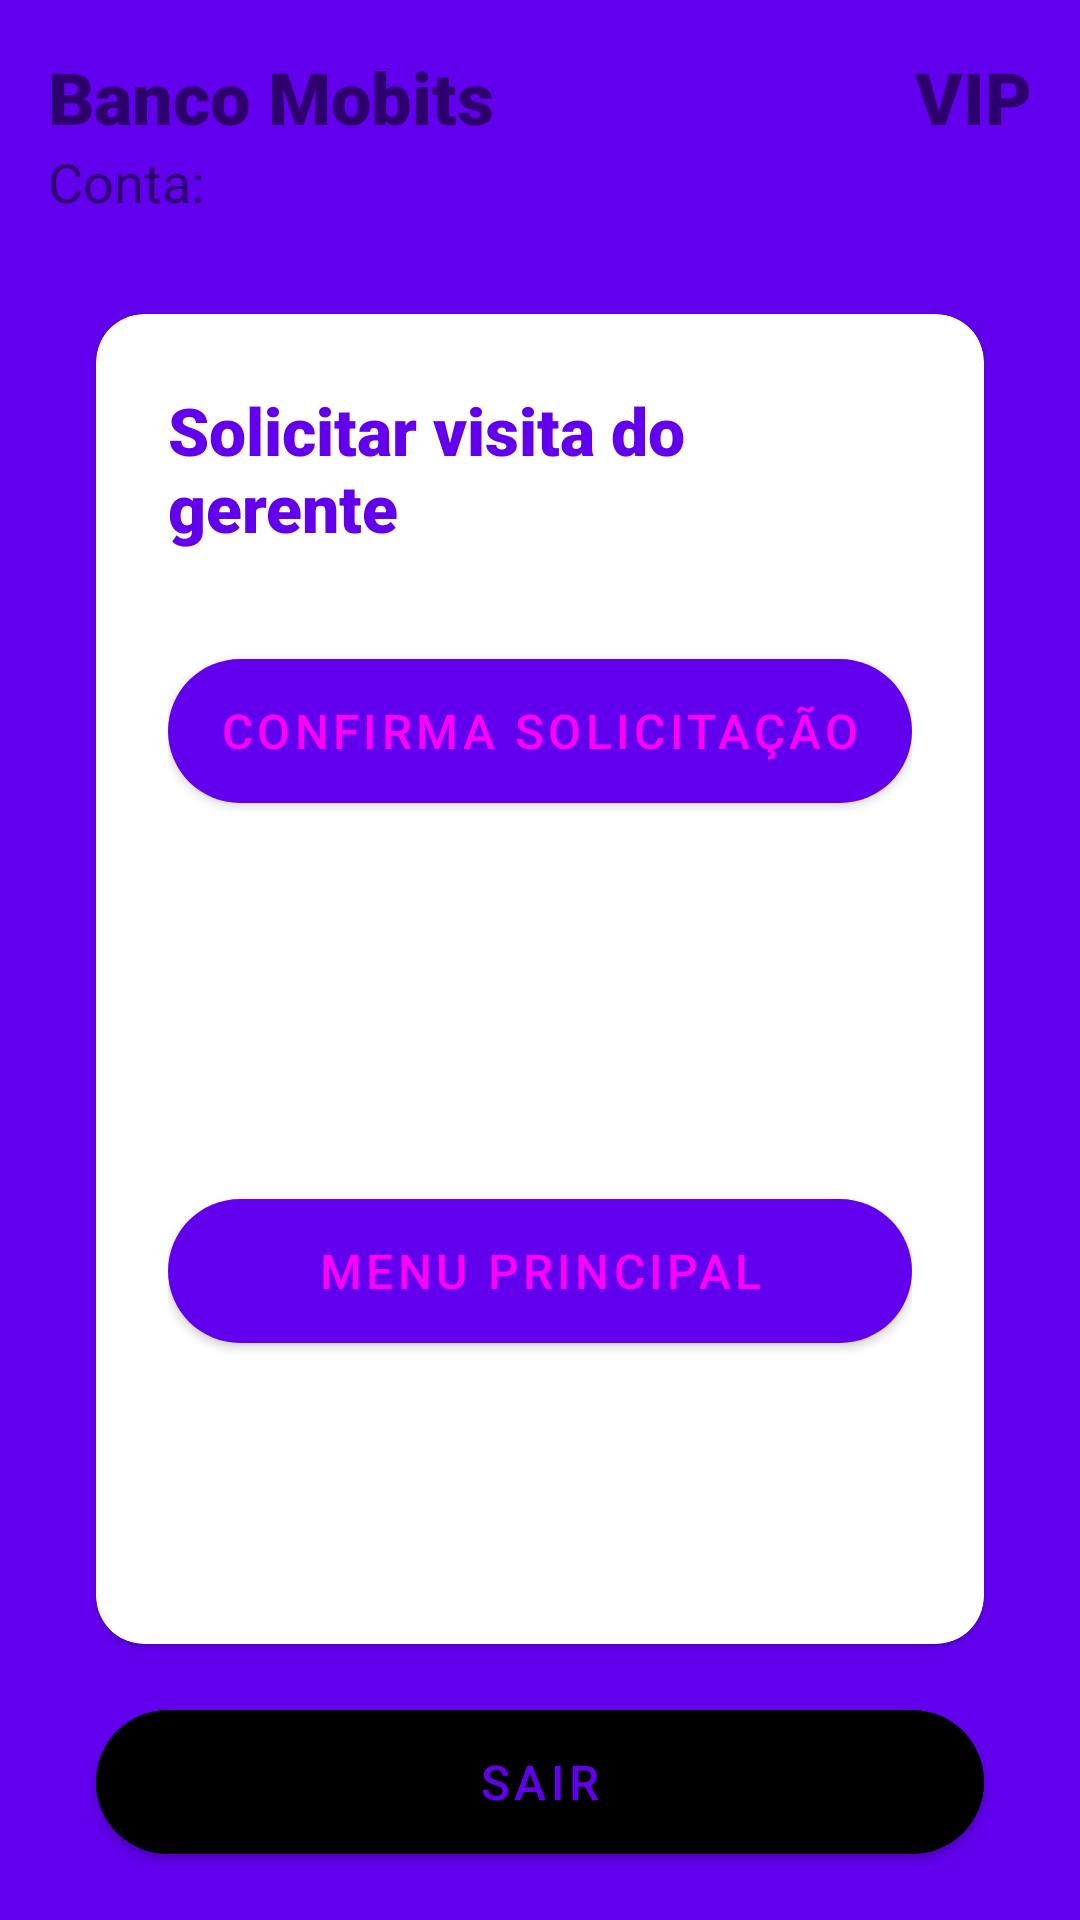

Here is an Android app screen rendered from its layout file. Give the layout XML and the strings, colors and styles it references.
<!-- AndroidManifest.xml: application theme Theme.DesafioMobits -->
<!-- res/layout/activity_gerente.xml -->
<?xml version="1.0" encoding="utf-8"?>
<androidx.constraintlayout.widget.ConstraintLayout xmlns:android="http://schemas.android.com/apk/res/android"
    xmlns:app="http://schemas.android.com/apk/res-auto"
    xmlns:tools="http://schemas.android.com/tools"
    android:layout_width="match_parent"
    android:layout_height="match_parent"
    android:background="@color/colorPrimary"
    android:padding="16dp"
    tools:context=".GerenteActivity">

    <TextView
        android:id="@+id/gerenteHeader"
        android:layout_width="wrap_content"
        android:layout_height="wrap_content"
        android:fontFamily="sans-serif-black"
        android:gravity="center"
        android:text="@string/banco"
        android:textColor="@color/colorWhite"
        android:textSize="24sp"
        app:layout_constraintStart_toStartOf="parent"
        app:layout_constraintTop_toTopOf="parent" />

    <TextView
        android:id="@+id/gerenteHeaderVip"
        android:layout_width="wrap_content"
        android:layout_height="wrap_content"
        android:fontFamily="sans-serif-black"
        android:gravity="center"
        android:text="@string/vip"
        android:textColor="@color/colorPrimaryLight"
        android:textSize="24sp"
        app:layout_constraintEnd_toEndOf="parent"
        app:layout_constraintTop_toTopOf="parent" />

    <TextView
        android:id="@+id/gerenteContaHeader"
        android:layout_width="wrap_content"
        android:layout_height="wrap_content"
        android:gravity="center"
        android:text="@string/conta_header"
        android:textColor="@color/colorWhite"
        android:textSize="18sp"
        app:layout_constraintStart_toStartOf="parent"
        app:layout_constraintTop_toBottomOf="@id/gerenteHeader" />

    <com.google.android.material.card.MaterialCardView
        android:id="@+id/mainCard"
        android:layout_width="0dp"
        android:layout_height="0dp"
        android:layout_marginStart="16dp"
        android:layout_marginTop="32dp"
        android:layout_marginEnd="16dp"
        android:layout_marginBottom="16dp"
        android:backgroundTint="@color/colorWhite"
        android:padding="24dp"
        app:cardCornerRadius="16dp"
        app:layout_constraintBottom_toTopOf="@+id/btnGerenteSair"
        app:layout_constraintEnd_toEndOf="parent"
        app:layout_constraintStart_toStartOf="parent"
        app:layout_constraintTop_toBottomOf="@+id/gerenteContaHeader">

        <LinearLayout
            android:layout_width="match_parent"
            android:layout_height="match_parent"
            android:orientation="vertical"
            android:padding="24dp">

            <TextView
                android:layout_width="match_parent"
                android:layout_height="wrap_content"
                android:fontFamily="sans-serif-black"
                android:text="@string/solicitar_visita_do_gerente"
                android:textColor="@color/colorPrimary"
                android:textSize="22sp" />

            <com.google.android.material.button.MaterialButton
                android:id="@+id/btnGerente"
                android:layout_width="match_parent"
                android:layout_height="60dp"
                android:layout_gravity="center"
                android:layout_marginTop="30dp"
                android:gravity="center"
                android:text="@string/confirma_solicita_o"
                android:textColor="@color/colorWhite"
                android:textSize="16sp"
                app:cornerRadius="30dp" />

            <com.google.android.material.button.MaterialButton
                android:id="@+id/btnGerenteVoltar"
                android:layout_width="match_parent"
                android:layout_height="60dp"
                android:layout_gravity="center"
                android:layout_marginTop="120dp"
                android:gravity="center"
                android:text="@string/menu_principal"
                android:textColor="@color/colorWhite"
                android:textSize="16sp"
                app:cornerRadius="30dp" />

        </LinearLayout>


    </com.google.android.material.card.MaterialCardView>

    <com.google.android.material.button.MaterialButton
        android:id="@+id/btnGerenteSair"
        android:layout_width="match_parent"
        android:layout_height="60dp"
        android:layout_gravity="center"
        android:layout_marginStart="16dp"
        android:layout_marginEnd="16dp"
        android:backgroundTint="@color/colorWhite"
        android:gravity="center"
        android:text="@string/sair"
        android:textColor="@color/colorPrimary"
        android:textSize="16sp"
        app:cornerRadius="30dp"
        app:layout_constraintBottom_toBottomOf="parent"
        app:layout_constraintEnd_toEndOf="parent"
        app:layout_constraintStart_toStartOf="parent" />


</androidx.constraintlayout.widget.ConstraintLayout>
<!-- resources referenced by this layout -->
<resources>
  <string name="banco">Banco Mobits</string>
  <string name="confirma_solicita_o">Confirma solicitação</string>
  <string name="conta_header">Conta:</string>
  <string name="menu_principal">Menu principal</string>
  <string name="sair">Sair</string>
  <string name="solicitar_visita_do_gerente">Solicitar visita do gerente</string>
  <string name="vip">VIP</string>
  <style name="Theme.DesafioMobits" parent="Theme.MaterialComponents.DayNight.NoActionBar">
          
          <item name="colorPrimary">@color/colorPrimary</item>
          <item name="colorPrimaryVariant">@color/colorPrimaryDark</item>
          <item name="colorOnPrimary">@color/colorWhite</item>
          
          <item name="colorSecondary">@color/colorPrimaryLight</item>
          <item name="colorSecondaryVariant">@color/colorPrimaryDark</item>
          <item name="colorOnSecondary">@color/colorBlack</item>
          
          <item name="android:statusBarColor" tools:targetApi="l">?attr/colorPrimaryVariant</item>
          
      </style>
  <!-- not gathered from this repository: default colours our renderer supplied (Android Studio template values) -->
  <color name="colorPrimary">#FF6200EE</color>
  <color name="colorPrimaryDark">#FF3700B3</color>
</resources>
